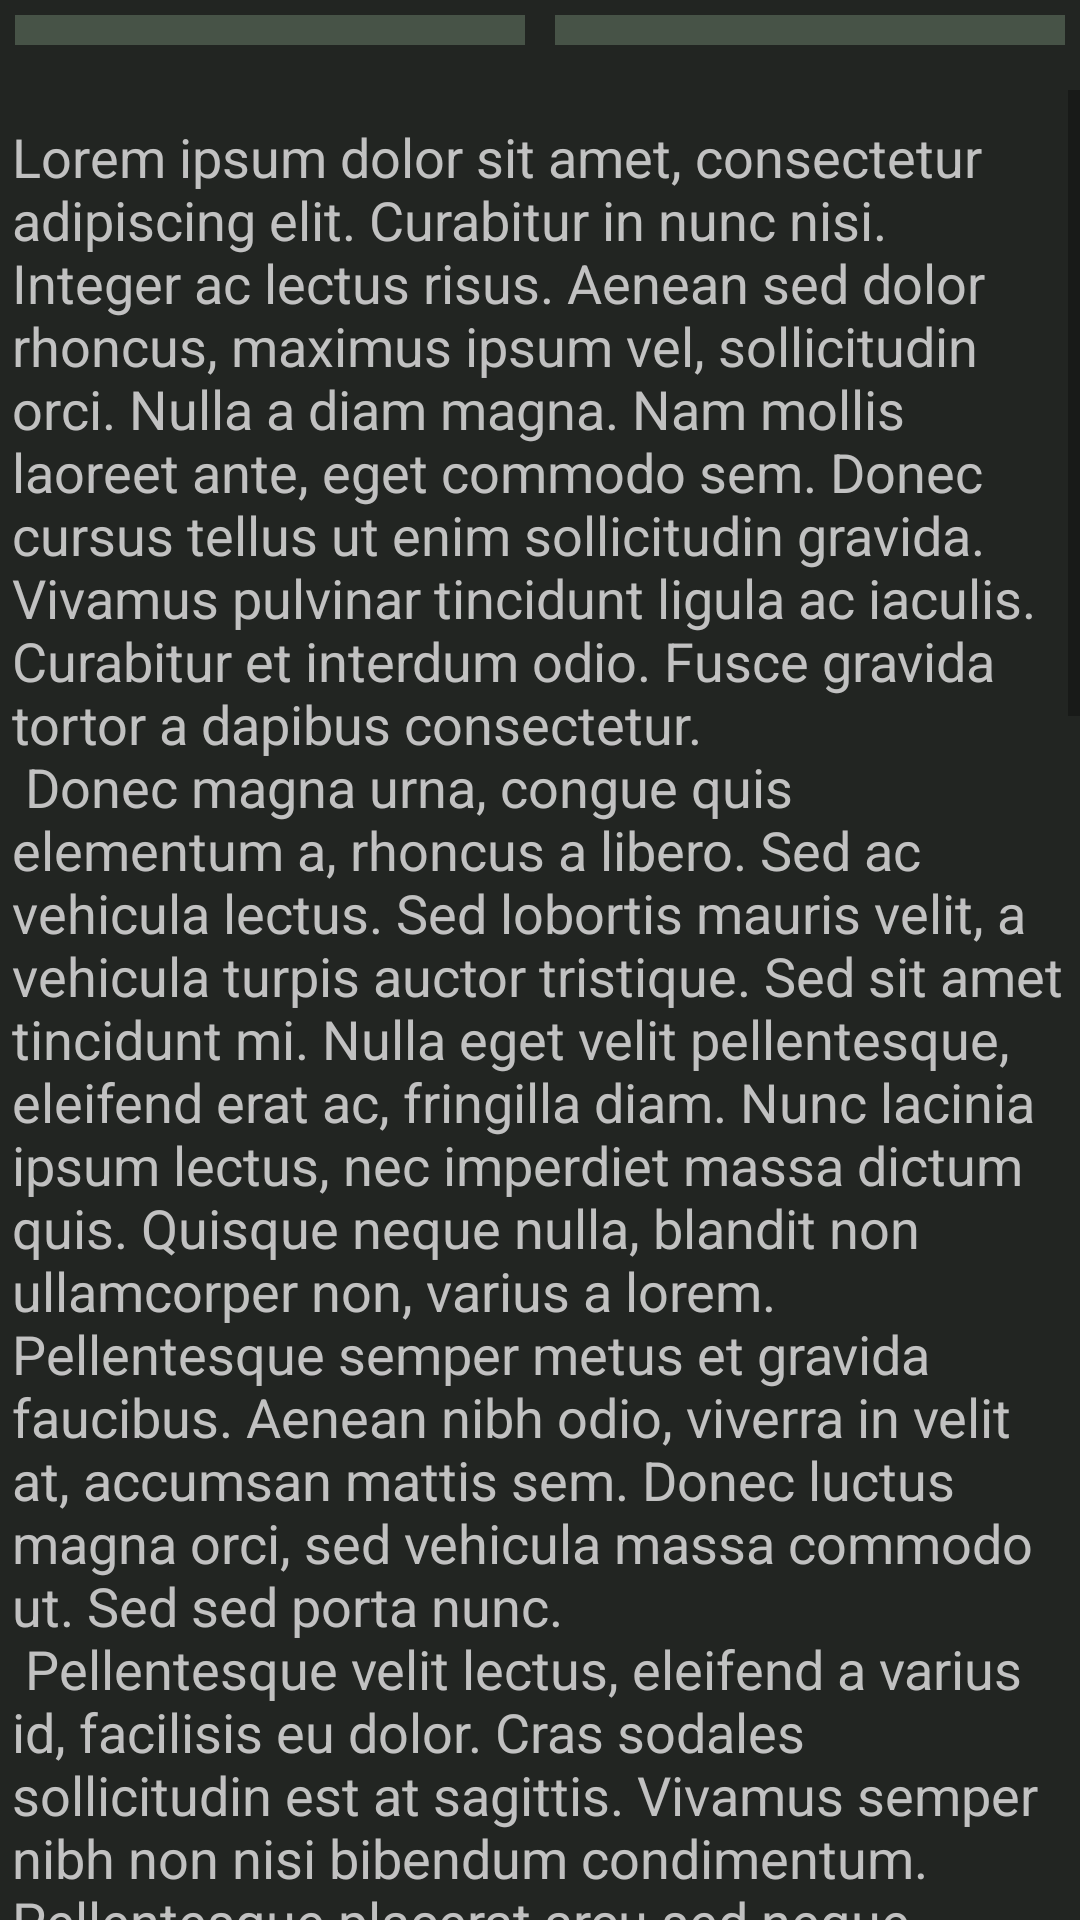

The Android layout XML behind this screen, and the referenced resources:
<!-- AndroidManifest.xml: application theme AppTheme -->
<!-- res/layout/editor_fragment.xml -->
<?xml version="1.0" encoding="utf-8"?>
<androidx.constraintlayout.widget.ConstraintLayout xmlns:android="http://schemas.android.com/apk/res/android"
    xmlns:app="http://schemas.android.com/apk/res-auto"
    xmlns:tools="http://schemas.android.com/tools"
    android:layout_width="match_parent"
    android:layout_height="match_parent"
    android:background="@color/background"
    tools:context=".EditorFragment">

    <LinearLayout
        android:layout_width="match_parent"
        android:layout_height="match_parent"
        android:orientation="vertical">

        <LinearLayout
            android:layout_width="match_parent"
            android:layout_height="30dp"
            android:orientation="horizontal">

            <ImageButton
                android:id="@+id/imageButton"
                android:layout_width="wrap_content"
                android:layout_height="wrap_content"
                android:layout_margin="5dp"
                android:layout_weight="1"
                android:background="@color/button"
                android:contentDescription="@string/undo"
                android:padding="5dp"
                android:src="@drawable/undo" />

            <ImageButton
                android:id="@+id/imageButton2"
                android:layout_width="wrap_content"
                android:layout_height="wrap_content"
                android:layout_margin="5dp"
                android:layout_weight="1"
                android:background="@color/button"
                android:contentDescription="@string/redo"
                android:padding="5dp"
                android:src="@drawable/redo" />

        </LinearLayout>

        <ScrollView
            android:layout_width="match_parent"
            android:layout_height="match_parent">

            <EditText
                android:id="@+id/text_editor"
                android:layout_width="match_parent"
                android:layout_height="wrap_content"
                android:autofillHints=""
                android:hint="@string/editor_hint"
                android:inputType="textLongMessage|textMultiLine"
                android:lineSpacingExtra="0sp"
                android:singleLine="false"
                android:text="@string/lorem_ipsum"
                android:textColor="@color/textColor" />
        </ScrollView>

    </LinearLayout>

</androidx.constraintlayout.widget.ConstraintLayout>
<!-- resources referenced by this layout -->
<resources>
  <color name="background">#222522</color>
  <color name="button">#475347</color>
  <color name="textColor">#C1C1C1</color>
  <string name="editor_hint">Enter text here</string>
  <string name="lorem_ipsum">
  
  Lorem ipsum dolor sit amet, consectetur adipiscing elit. Curabitur in nunc nisi. Integer ac lectus risus. Aenean sed dolor rhoncus, maximus ipsum vel, sollicitudin orci. Nulla a diam magna. Nam mollis laoreet ante, eget commodo sem. Donec cursus tellus ut enim sollicitudin gravida. Vivamus pulvinar tincidunt ligula ac iaculis. Curabitur et interdum odio. Fusce gravida tortor a dapibus consectetur.
  \n
  Donec magna urna, congue quis elementum a, rhoncus a libero. Sed ac vehicula lectus. Sed lobortis mauris velit, a vehicula turpis auctor tristique. Sed sit amet tincidunt mi. Nulla eget velit pellentesque, eleifend erat ac, fringilla diam. Nunc lacinia ipsum lectus, nec imperdiet massa dictum quis. Quisque neque nulla, blandit non ullamcorper non, varius a lorem. Pellentesque semper metus et gravida faucibus. Aenean nibh odio, viverra in velit at, accumsan mattis sem. Donec luctus magna orci, sed vehicula massa commodo ut. Sed sed porta nunc.
  \n
  Pellentesque velit lectus, eleifend a varius id, facilisis eu dolor. Cras sodales sollicitudin est at sagittis. Vivamus semper nibh non nisi bibendum condimentum. Pellentesque placerat arcu sed neque lobortis, in blandit lacus vestibulum. Vivamus quis diam condimentum, mattis diam vitae, varius metus. Mauris tristique rutrum laoreet. Praesent mollis metus dolor, et rhoncus ligula pharetra sit amet. Sed at rhoncus mauris. Etiam sollicitudin purus sed tempor condimentum. Integer maximus euismod consectetur. Duis commodo risus in quam interdum cursus. In lobortis dui lacus, nec lobortis nunc tempor sed. Suspendisse est erat, porta vitae tristique at, faucibus eu urna.
  \n
  Donec efficitur libero lorem, a malesuada felis vestibulum vitae. Fusce et felis faucibus, viverra elit tristique, ultricies orci. Sed lobortis felis nisl, eu cursus neque gravida ac. Mauris quis nisi porttitor, vulputate justo non, rhoncus orci. Nunc ex elit, iaculis ac diam iaculis, dapibus vehicula quam. Pellentesque habitant morbi tristique senectus et netus et malesuada fames ac turpis egestas. Quisque elementum, nisi non ullamcorper faucibus, magna justo rutrum ante, sit amet varius elit ipsum gravida nisi. Pellentesque at pellentesque orci, sit amet luctus quam. Ut arcu tellus, iaculis vel ante id, suscipit sagittis tortor. Cras interdum ornare dui et porttitor. Nam malesuada magna eget ornare ultrices. Phasellus ac quam lacus. Proin accumsan arcu vel ex mollis, id faucibus libero eleifend. In efficitur et urna quis hendrerit. Donec at massa tortor. Integer tincidunt massa sed blandit congue.
  \n
  Proin porta ex nisl, vel rhoncus nisl pellentesque quis. Proin elementum nisl mattis, ultricies ante eu, tristique tortor. Nunc aliquet eros id nunc pulvinar, in posuere arcu congue. Aenean hendrerit aliquam vehicula. Nunc fermentum, leo congue pellentesque congue, mauris sem ultricies risus, et finibus diam felis sit amet risus. Sed malesuada nisl nisl, ut molestie felis vestibulum ut. Nam eget dolor ex. Donec ornare viverra leo, eget pulvinar nisl tempus vitae. Aenean nec luctus nibh, et mollis lorem. Quisque id sodales nisl, id laoreet ipsum. Donec ex elit, condimentum id orci sed, venenatis viverra purus. Praesent pharetra maximus tortor, quis tempus nisi maximus sed. Fusce tincidunt ex nulla, quis porta quam sollicitudin auctor. Mauris consequat rutrum lacus eu feugiat. Phasellus scelerisque hendrerit purus, quis sagittis diam rhoncus vitae. </string>
  <string name="redo">Redo</string>
  <string name="undo">Undo</string>
  <color name="colorPrimary">#4E4E4E</color>
  <color name="colorPrimaryDark">#393939</color>
  <color name="colorAccent">#215E23</color>
  <style name="PopupMenu" parent="@android:style/Widget.PopupMenu">
          <item name="android:popupBackground">@color/background</item>
      </style>
</resources>
